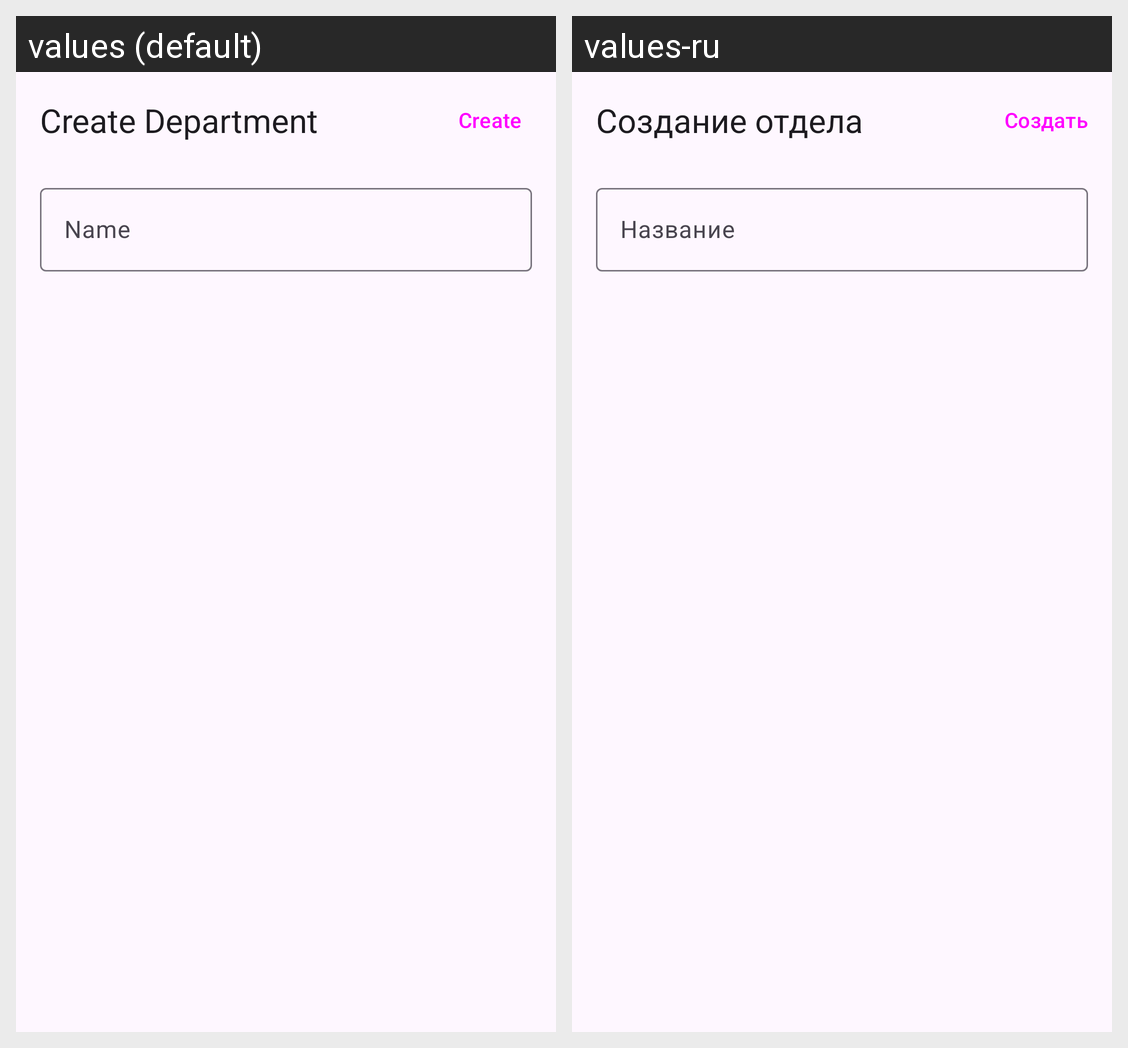

Strings drawn on this Android screen and how each of the app's shown locales translates them:
Android screen res/layout/fragment_add_edit_department.xml rendered under 2 locales, left to right: values (default), values-ru. Device: Nexus 5 (rendered at 1080×1920; each locale shown at half size, 540×960, under a caption strip naming it); theme Theme.HRApp.
Strings drawn on this screen, with the default value and each locale's value (text and hints the layout hard-codes, and strings that could not be matched under every locale, appear in the picture but are not listed):

name
  values: Name
  values-ru: Название

create_department
  values: Create Department
  values-ru: Создание отдела

create
  values: Create
  values-ru: Создать
